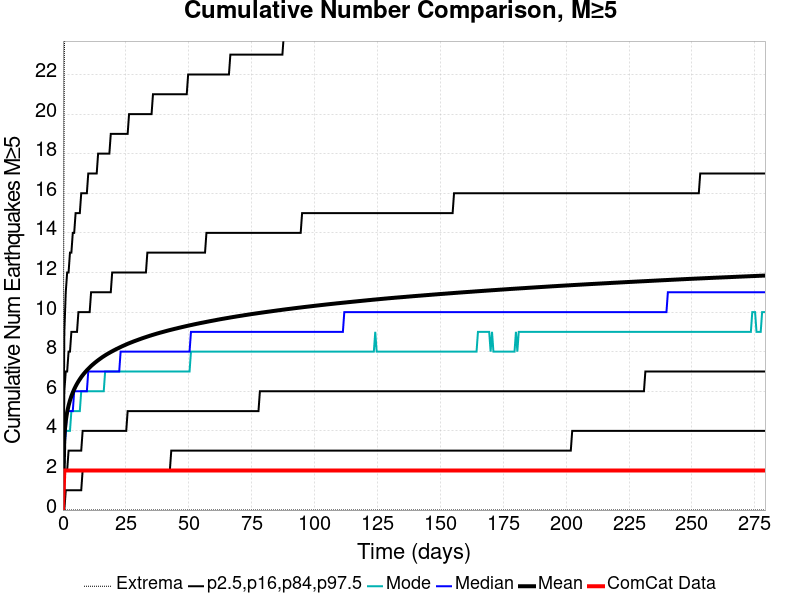

The data file committed next to this chart (first rows):
Time (days), ComCat Data, Simulation Mean, Simulation Median, Simulation Mode, Simulation Minimum, Simulation Maximum, 2.5 %-ile, 16 %-ile, 84 %-ile, 97.5 %-ile
0.0, 0.0, 0.0, 0.0, 0.0, 0.0, 0.0, 0.0, 0.0, 0.0, 0.0
0.5592, 2.0, 3.783, 3.0, 3.0, 0.0, 23.0, 0.0, 2.0, 6.0, 9.0
1.118, 2.0, 4.506, 4.0, 4.0, 0.0, 27.0, 1.0, 2.0, 7.0, 11.0
1.678, 2.0, 4.951, 5.0, 4.0, 0.0, 27.0, 1.0, 2.0, 7.0, 12.0
2.237, 2.0, 5.274, 5.0, 4.0, 0.0, 28.0, 1.0, 3.0, 8.0, 12.0
2.796, 2.0, 5.537, 5.0, 4.0, 0.0, 30.0, 1.0, 3.0, 8.0, 13.0
3.355, 2.0, 5.752, 5.0, 5.0, 0.0, 34.0, 1.0, 3.0, 9.0, 13.0
3.914, 2.0, 5.938, 5.0, 5.0, 0.0, 34.0, 1.0, 3.0, 9.0, 14.0
4.473, 2.0, 6.101, 6.0, 5.0, 0.0, 35.0, 1.0, 3.0, 9.0, 14.0
5.033, 2.0, 6.248, 6.0, 5.0, 0.0, 35.0, 1.0, 3.0, 9.0, 15.0
5.592, 2.0, 6.379, 6.0, 5.0, 0.0, 36.0, 1.0, 3.0, 9.0, 15.0
6.151, 2.0, 6.499, 6.0, 5.0, 0.0, 37.0, 1.0, 3.0, 10.0, 15.0
6.71, 2.0, 6.61, 6.0, 5.0, 0.0, 38.0, 1.0, 3.0, 10.0, 15.0
7.269, 2.0, 6.714, 6.0, 6.0, 0.0, 38.0, 1.0, 3.0, 10.0, 16.0
7.829, 2.0, 6.809, 6.0, 6.0, 0.0, 38.0, 2.0, 4.0, 10.0, 16.0
8.388, 2.0, 6.897, 6.0, 6.0, 0.0, 38.0, 2.0, 4.0, 10.0, 16.0
8.947, 2.0, 6.98, 6.0, 6.0, 0.0, 38.0, 2.0, 4.0, 10.0, 16.0
9.506, 2.0, 7.058, 6.0, 6.0, 0.0, 38.0, 2.0, 4.0, 10.0, 16.0
10.07, 2.0, 7.134, 7.0, 6.0, 0.0, 39.0, 2.0, 4.0, 10.0, 17.0
10.62, 2.0, 7.205, 7.0, 6.0, 0.0, 41.0, 2.0, 4.0, 10.0, 17.0
11.18, 2.0, 7.274, 7.0, 6.0, 0.0, 41.0, 2.0, 4.0, 11.0, 17.0
11.74, 2.0, 7.337, 7.0, 6.0, 0.0, 41.0, 2.0, 4.0, 11.0, 17.0
12.3, 2.0, 7.398, 7.0, 6.0, 0.0, 41.0, 2.0, 4.0, 11.0, 17.0
12.86, 2.0, 7.457, 7.0, 6.0, 0.0, 42.0, 2.0, 4.0, 11.0, 17.0
13.42, 2.0, 7.514, 7.0, 6.0, 0.0, 42.0, 2.0, 4.0, 11.0, 17.0
13.98, 2.0, 7.568, 7.0, 6.0, 0.0, 42.0, 2.0, 4.0, 11.0, 18.0
14.54, 2.0, 7.62, 7.0, 6.0, 0.0, 43.0, 2.0, 4.0, 11.0, 18.0
15.1, 2.0, 7.671, 7.0, 6.0, 0.0, 43.0, 2.0, 4.0, 11.0, 18.0
15.66, 2.0, 7.722, 7.0, 6.0, 0.0, 43.0, 2.0, 4.0, 11.0, 18.0
16.22, 2.0, 7.768, 7.0, 6.0, 0.0, 43.0, 2.0, 4.0, 11.0, 18.0
16.78, 2.0, 7.814, 7.0, 7.0, 0.0, 44.0, 2.0, 4.0, 11.0, 18.0
17.33, 2.0, 7.858, 7.0, 7.0, 0.0, 44.0, 2.0, 4.0, 11.0, 18.0
17.89, 2.0, 7.901, 7.0, 7.0, 0.0, 44.0, 2.0, 4.0, 11.0, 18.0
18.45, 2.0, 7.941, 7.0, 7.0, 0.0, 44.0, 2.0, 4.0, 11.0, 18.0
19.01, 2.0, 7.981, 7.0, 7.0, 0.0, 46.0, 2.0, 4.0, 11.0, 19.0
19.57, 2.0, 8.02, 7.0, 7.0, 0.0, 46.0, 2.0, 4.0, 12.0, 19.0
20.13, 2.0, 8.058, 7.0, 7.0, 0.0, 46.0, 2.0, 4.0, 12.0, 19.0
20.69, 2.0, 8.095, 7.0, 7.0, 0.0, 46.0, 2.0, 4.0, 12.0, 19.0
21.25, 2.0, 8.132, 7.0, 7.0, 0.0, 47.0, 2.0, 4.0, 12.0, 19.0
21.81, 2.0, 8.166, 7.0, 7.0, 0.0, 47.0, 2.0, 4.0, 12.0, 19.0
22.37, 2.0, 8.2, 7.0, 7.0, 0.0, 47.0, 2.0, 4.0, 12.0, 19.0
22.93, 2.0, 8.235, 8.0, 7.0, 0.0, 47.0, 2.0, 4.0, 12.0, 19.0
23.49, 2.0, 8.269, 8.0, 7.0, 0.0, 50.0, 2.0, 4.0, 12.0, 19.0
24.04, 2.0, 8.302, 8.0, 7.0, 0.0, 50.0, 2.0, 4.0, 12.0, 19.0
24.6, 2.0, 8.333, 8.0, 7.0, 0.0, 51.0, 2.0, 4.0, 12.0, 19.0
25.16, 2.0, 8.364, 8.0, 7.0, 0.0, 51.0, 2.0, 4.0, 12.0, 19.0
25.72, 2.0, 8.396, 8.0, 7.0, 0.0, 51.0, 2.0, 5.0, 12.0, 19.0
26.28, 2.0, 8.425, 8.0, 7.0, 0.0, 51.0, 2.0, 5.0, 12.0, 20.0
26.84, 2.0, 8.454, 8.0, 7.0, 0.0, 52.0, 2.0, 5.0, 12.0, 20.0
27.4, 2.0, 8.481, 8.0, 7.0, 0.0, 52.0, 2.0, 5.0, 12.0, 20.0
27.96, 2.0, 8.51, 8.0, 7.0, 0.0, 52.0, 2.0, 5.0, 12.0, 20.0
28.52, 2.0, 8.536, 8.0, 7.0, 0.0, 52.0, 2.0, 5.0, 12.0, 20.0
29.08, 2.0, 8.563, 8.0, 7.0, 0.0, 52.0, 2.0, 5.0, 12.0, 20.0
29.64, 2.0, 8.588, 8.0, 7.0, 0.0, 52.0, 2.0, 5.0, 12.0, 20.0
30.2, 2.0, 8.615, 8.0, 7.0, 0.0, 52.0, 2.0, 5.0, 12.0, 20.0
30.76, 2.0, 8.64, 8.0, 7.0, 0.0, 52.0, 2.0, 5.0, 12.0, 20.0
31.31, 2.0, 8.666, 8.0, 7.0, 0.0, 54.0, 2.0, 5.0, 12.0, 20.0
31.87, 2.0, 8.69, 8.0, 7.0, 0.0, 54.0, 2.0, 5.0, 12.0, 20.0
32.43, 2.0, 8.714, 8.0, 7.0, 0.0, 54.0, 2.0, 5.0, 12.0, 20.0
32.99, 2.0, 8.738, 8.0, 7.0, 0.0, 55.0, 2.0, 5.0, 12.0, 20.0
... 440 more rows
